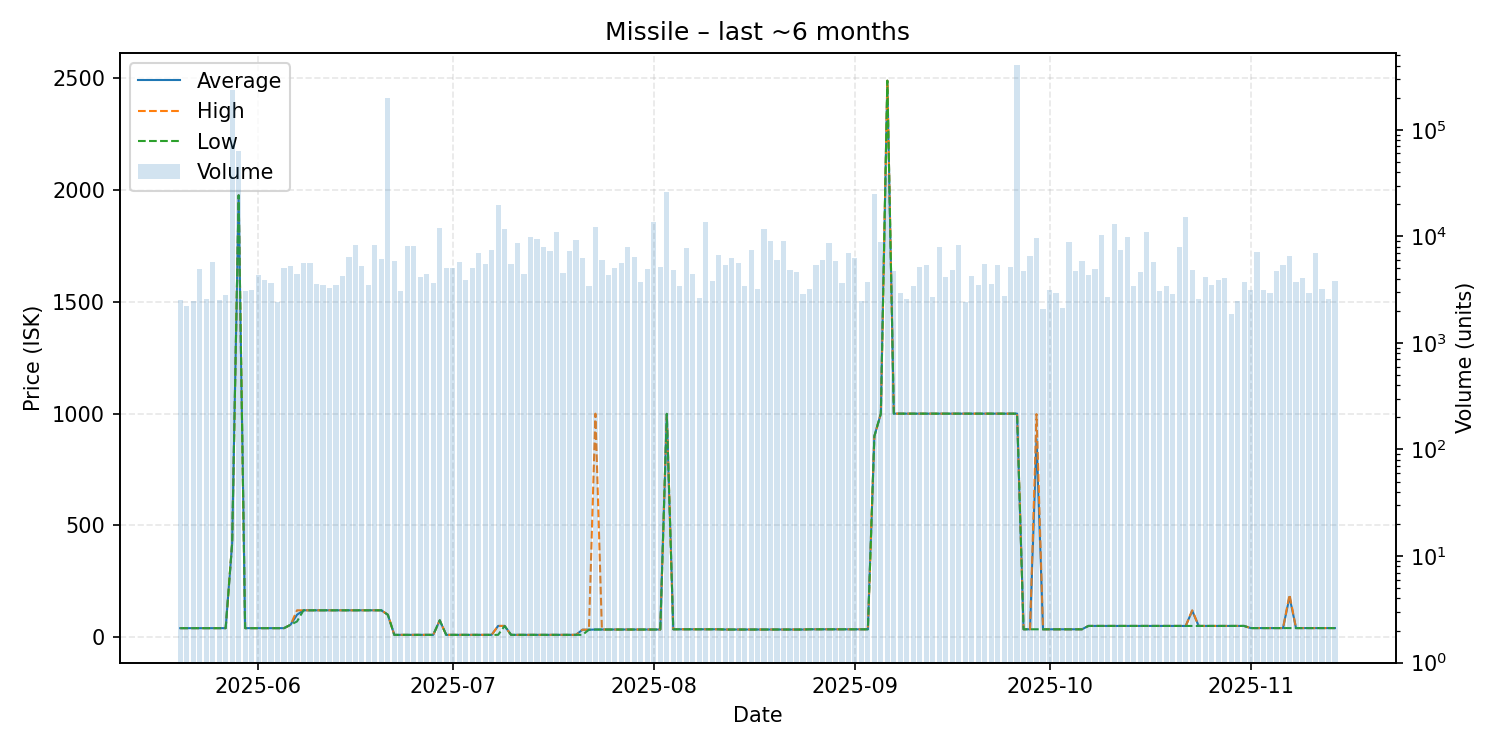

The file beside this chart, header and first rows:
date, average, highest, lowest, order_count, volume
2025-05-20, 40.11, 40.11, 40.11, 44, 2530
2025-05-21, 40.11, 40.11, 40.11, 43, 2237
2025-05-22, 40.11, 40.11, 40.11, 50, 2473
2025-05-23, 40.11, 40.11, 40.11, 54, 4888
2025-05-24, 40.11, 40.11, 40.11, 55, 2579
2025-05-25, 40.11, 40.11, 40.11, 59, 5690
2025-05-26, 40.11, 40.11, 40.11, 53, 2502
2025-05-27, 40.11, 40.11, 40.11, 48, 2831
2025-05-28, 419.8, 419.8, 419.8, 65, 233825
2025-05-29, 1977, 1977, 1977, 57, 63617
2025-05-30, 40.11, 40.11, 40.11, 53, 3050
2025-05-31, 40.14, 40.14, 40.14, 44, 3153
2025-06-01, 40.14, 40.14, 40.14, 57, 4317
2025-06-02, 40.14, 40.14, 40.14, 58, 3926
2025-06-03, 40.14, 40.14, 40.14, 62, 3652
2025-06-04, 40.14, 40.14, 40.14, 53, 2395
2025-06-05, 40.14, 40.14, 40.14, 61, 5054
2025-06-06, 55.21, 55.21, 55.21, 65, 5238
2025-06-07, 100.1, 119.9, 70.01, 61, 4418
2025-06-08, 120.0, 120.0, 120.0, 70, 5657
2025-06-09, 120.0, 120.0, 120.0, 74, 5617
2025-06-10, 120.1, 120.1, 120.1, 51, 3548
2025-06-11, 120.1, 120.1, 120.1, 49, 3521
2025-06-12, 120.0, 120.0, 120.0, 50, 3282
2025-06-13, 120.0, 120.0, 120.0, 58, 3467
2025-06-14, 120.0, 120.0, 120.0, 72, 4200
2025-06-15, 120.0, 120.0, 120.0, 59, 6345
2025-06-16, 120.0, 120.0, 120.0, 62, 8325
2025-06-17, 120.0, 120.0, 120.0, 50, 5237
2025-06-18, 120.0, 120.0, 120.0, 53, 3471
2025-06-19, 120.0, 120.0, 120.0, 62, 8327
2025-06-20, 120.0, 120.0, 120.0, 69, 6188
2025-06-21, 100.1, 100.1, 100.1, 71, 200224
2025-06-22, 10.0, 10.0, 10.0, 60, 5924
2025-06-23, 10.0, 10.0, 10.0, 49, 3048
2025-06-24, 10.05, 10.05, 10.05, 55, 8042
2025-06-25, 10.06, 10.07, 10.05, 56, 8059
2025-06-26, 10.08, 10.08, 10.08, 49, 4111
2025-06-27, 10.08, 10.08, 10.08, 62, 4447
2025-06-28, 10.09, 10.09, 10.09, 47, 3682
2025-06-29, 74.97, 74.97, 74.97, 72, 11867
2025-06-30, 10.1, 10.1, 10.1, 55, 5001
2025-07-01, 10.1, 10.1, 10.1, 54, 5075
2025-07-02, 10.1, 10.1, 10.1, 52, 5715
2025-07-03, 10.1, 10.1, 10.1, 57, 3931
2025-07-04, 10.1, 10.1, 10.1, 51, 5076
2025-07-05, 10.1, 10.1, 10.1, 71, 7012
2025-07-06, 10.1, 10.1, 10.1, 64, 5529
2025-07-07, 10.1, 10.1, 10.1, 65, 7412
2025-07-08, 49.98, 49.99, 10.1, 68, 19871
2025-07-09, 49.99, 49.99, 49.99, 61, 11820
2025-07-10, 10.1, 10.1, 10.1, 44, 5556
2025-07-11, 10.1, 10.1, 10.1, 60, 8722
2025-07-12, 10.1, 10.1, 10.1, 48, 4387
2025-07-13, 10.1, 10.1, 10.1, 78, 9769
2025-07-14, 10.1, 10.1, 10.1, 68, 9409
2025-07-15, 10.1, 10.1, 10.1, 47, 7957
2025-07-16, 10.1, 10.1, 10.1, 72, 7244
2025-07-17, 10.1, 10.1, 10.1, 59, 11102
2025-07-18, 10.1, 10.1, 10.1, 69, 4482
... 119 more rows
